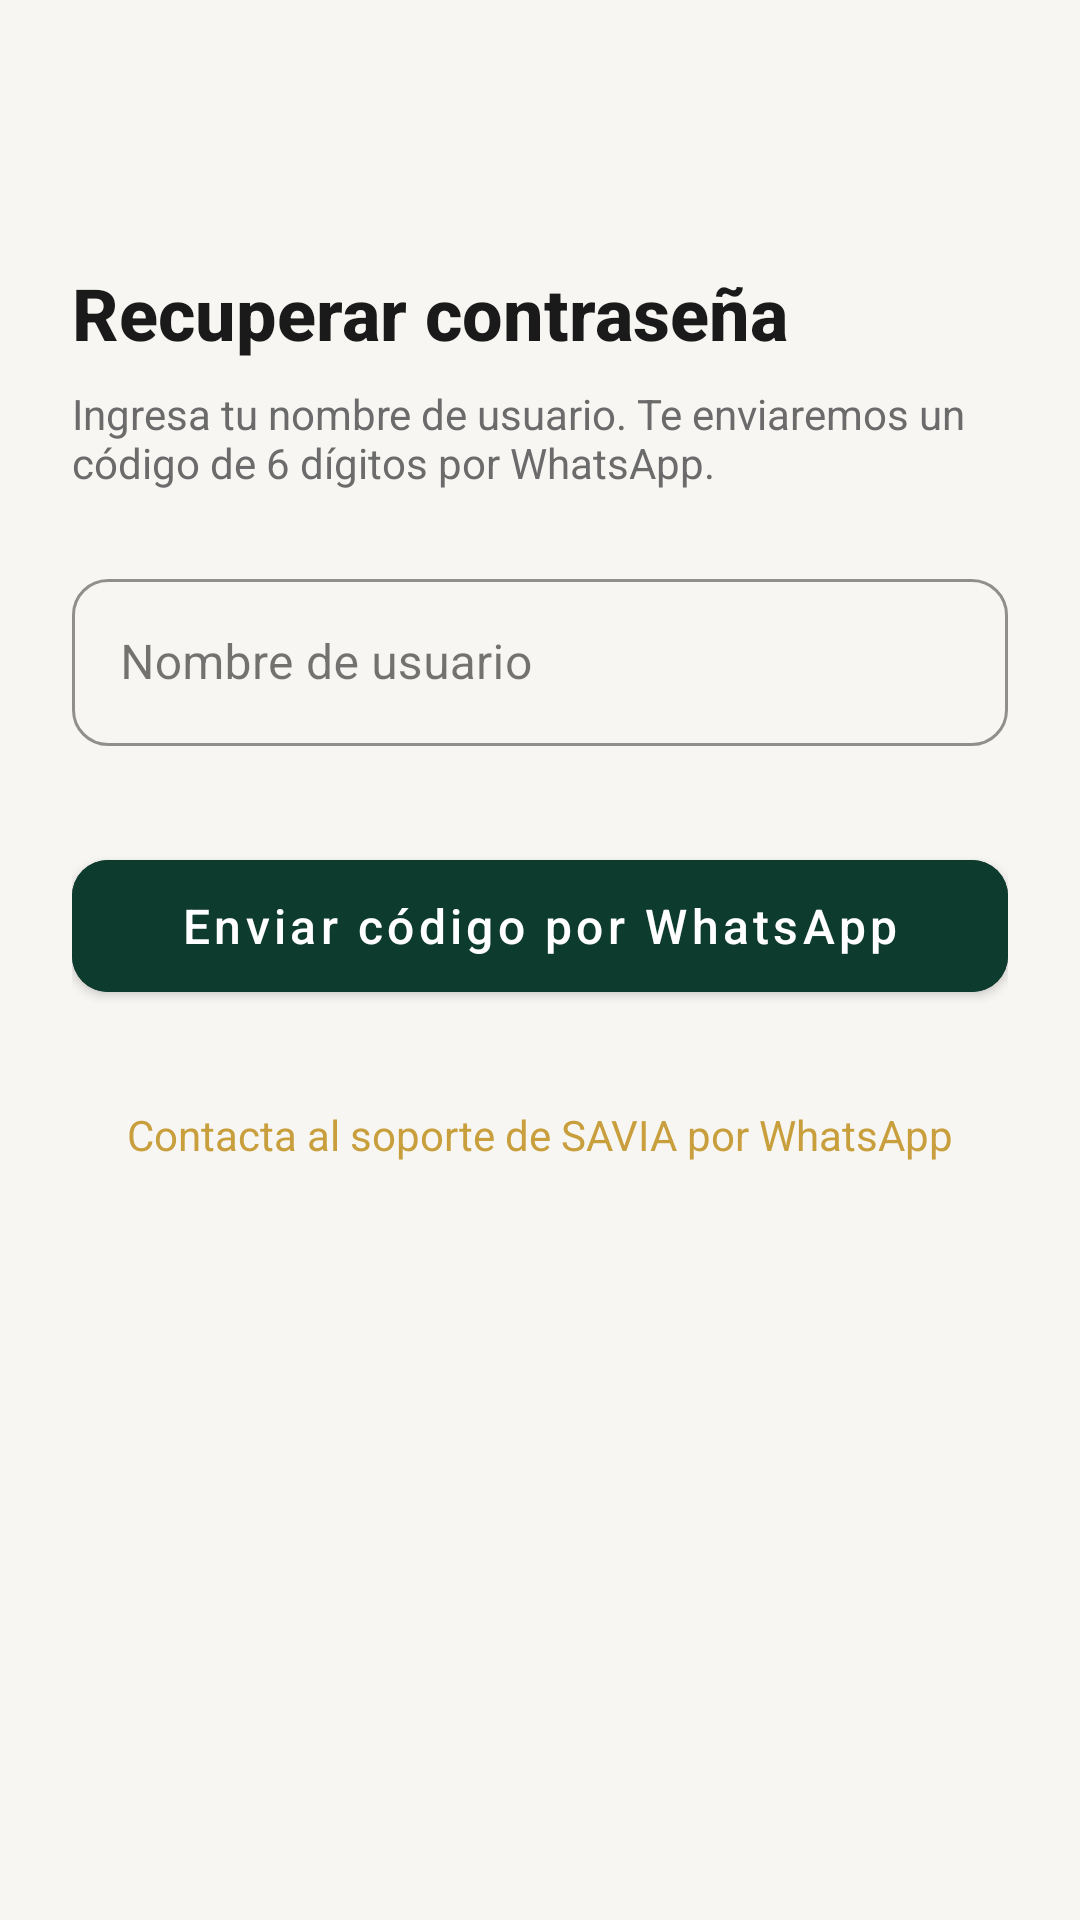

Android layout source for this screen:
<!-- AndroidManifest.xml: application theme Theme.Savia -->
<!-- res/layout/activity_password_recovery.xml -->
<?xml version="1.0" encoding="utf-8"?>
<LinearLayout xmlns:android="http://schemas.android.com/apk/res/android"
    xmlns:app="http://schemas.android.com/apk/res-auto"
    android:layout_width="match_parent"
    android:layout_height="match_parent"
    android:background="@color/savia_bg_main"
    android:orientation="vertical"
    android:padding="24dp">

    
    <ImageButton
        android:id="@+id/btnBack"
        android:layout_width="40dp"
        android:layout_height="40dp"
        android:background="?attr/selectableItemBackgroundBorderless"
        android:contentDescription="@string/back"
        android:src="@drawable/ic_back"
        android:tint="@color/savia_text_primary" />

    
    <TextView
        android:id="@+id/tvTitle"
        android:layout_width="wrap_content"
        android:layout_height="wrap_content"
        android:layout_marginTop="24dp"
        android:fontFamily="sans-serif-medium"
        android:text="@string/recovery_title"
        android:textColor="@color/savia_text_primary"
        android:textSize="24sp"
        android:textStyle="bold" />

    <TextView
        android:id="@+id/tvInstructions"
        android:layout_width="wrap_content"
        android:layout_height="wrap_content"
        android:layout_marginTop="8dp"
        android:text="Ingresa tu nombre de usuario. Te enviaremos un código de 6 dígitos por WhatsApp."
        android:textColor="@color/savia_text_secondary"
        android:textSize="14sp" />

    
    <com.google.android.material.textfield.TextInputLayout
        android:id="@+id/tilUsername"
        style="@style/Widget.MaterialComponents.TextInputLayout.OutlinedBox"
        android:layout_width="match_parent"
        android:layout_height="wrap_content"
        android:layout_marginTop="24dp"
        android:hint="@string/recovery_username"
        app:boxCornerRadiusBottomEnd="12dp"
        app:boxCornerRadiusBottomStart="12dp"
        app:boxCornerRadiusTopEnd="12dp"
        app:boxCornerRadiusTopStart="12dp"
        app:boxStrokeColor="@color/savia_border">

        <com.google.android.material.textfield.TextInputEditText
            android:id="@+id/etUsername"
            android:layout_width="match_parent"
            android:layout_height="wrap_content"
            android:inputType="text"
            android:textSize="16sp" />
    </com.google.android.material.textfield.TextInputLayout>

    
    <com.google.android.material.textfield.TextInputLayout
        android:id="@+id/tilCode"
        style="@style/Widget.MaterialComponents.TextInputLayout.OutlinedBox"
        android:layout_width="match_parent"
        android:layout_height="wrap_content"
        android:layout_marginTop="16dp"
        android:hint="@string/recovery_code"
        android:visibility="gone"
        app:boxCornerRadiusBottomEnd="12dp"
        app:boxCornerRadiusBottomStart="12dp"
        app:boxCornerRadiusTopEnd="12dp"
        app:boxCornerRadiusTopStart="12dp"
        app:boxStrokeColor="@color/savia_border">

        <com.google.android.material.textfield.TextInputEditText
            android:id="@+id/etCode"
            android:layout_width="match_parent"
            android:layout_height="wrap_content"
            android:inputType="number"
            android:maxLength="6"
            android:textSize="16sp" />
    </com.google.android.material.textfield.TextInputLayout>

    
    <com.google.android.material.textfield.TextInputLayout
        android:id="@+id/tilNewPassword"
        style="@style/Widget.MaterialComponents.TextInputLayout.OutlinedBox"
        android:layout_width="match_parent"
        android:layout_height="wrap_content"
        android:layout_marginTop="16dp"
        android:hint="@string/recovery_new_password"
        android:visibility="gone"
        app:boxCornerRadiusBottomEnd="12dp"
        app:boxCornerRadiusBottomStart="12dp"
        app:boxCornerRadiusTopEnd="12dp"
        app:boxCornerRadiusTopStart="12dp"
        app:boxStrokeColor="@color/savia_border"
        app:endIconMode="password_toggle">

        <com.google.android.material.textfield.TextInputEditText
            android:id="@+id/etNewPassword"
            android:layout_width="match_parent"
            android:layout_height="wrap_content"
            android:inputType="textPassword"
            android:textSize="16sp" />
    </com.google.android.material.textfield.TextInputLayout>

    
    <com.google.android.material.textfield.TextInputLayout
        android:id="@+id/tilConfirmPassword"
        style="@style/Widget.MaterialComponents.TextInputLayout.OutlinedBox"
        android:layout_width="match_parent"
        android:layout_height="wrap_content"
        android:layout_marginTop="16dp"
        android:hint="@string/recovery_confirm_password"
        android:visibility="gone"
        app:boxCornerRadiusBottomEnd="12dp"
        app:boxCornerRadiusBottomStart="12dp"
        app:boxCornerRadiusTopEnd="12dp"
        app:boxCornerRadiusTopStart="12dp"
        app:boxStrokeColor="@color/savia_border"
        app:endIconMode="password_toggle">

        <com.google.android.material.textfield.TextInputEditText
            android:id="@+id/etConfirmPassword"
            android:layout_width="match_parent"
            android:layout_height="wrap_content"
            android:inputType="textPassword"
            android:textSize="16sp" />
    </com.google.android.material.textfield.TextInputLayout>

    
    <com.google.android.material.button.MaterialButton
        android:id="@+id/btnAction"
        android:layout_width="match_parent"
        android:layout_height="56dp"
        android:layout_marginTop="32dp"
        android:backgroundTint="@color/savia_green_dark"
        android:text="@string/recovery_send_code"
        android:textAllCaps="false"
        android:textColor="@color/savia_white"
        android:textSize="16sp"
        app:cornerRadius="12dp" />

    
    <TextView
        android:id="@+id/tvFallback"
        android:layout_width="wrap_content"
        android:layout_height="wrap_content"
        android:layout_gravity="center_horizontal"
        android:layout_marginTop="24dp"
        android:padding="8dp"
        android:text="@string/recovery_fallback"
        android:textColor="@color/savia_gold"
        android:textSize="14sp" />
</LinearLayout>
<!-- resources referenced by this layout -->
<resources>
  <color name="savia_bg_main">#F7F6F2</color>
  <color name="savia_border">#E5E2DA</color>
  <color name="savia_gold">#C89F3C</color>
  <color name="savia_green_dark">#0D3B2E</color>
  <color name="savia_text_primary">#1A1A1A</color>
  <color name="savia_text_secondary">#6B6B6B</color>
  <color name="savia_white">#FFFFFF</color>
  <string name="back">Atrás</string>
  <string name="recovery_code">Código de 6 dígitos</string>
  <string name="recovery_confirm_password">Confirmar contraseña</string>
  <string name="recovery_fallback">Contacta al soporte de SAVIA por WhatsApp</string>
  <string name="recovery_new_password">Nueva contraseña</string>
  <string name="recovery_send_code">Enviar código por WhatsApp</string>
  <string name="recovery_title">Recuperar contraseña</string>
  <string name="recovery_username">Nombre de usuario</string>
  <color name="savia_green_medium">#1A5C4A</color>
  <color name="savia_gold_light">#D4B86A</color>
  <color name="savia_bg_card">#FFFFFF</color>
  <color name="status_red">#DC2626</color>
  <style name="TextAppearance.Savia.Headline" parent="TextAppearance.MaterialComponents.Headline5">
          <item name="android:textSize">24sp</item>
          <item name="android:textColor">@color/savia_text_primary</item>
          <item name="android:fontFamily">sans-serif-medium</item>
      </style>
  <style name="TextAppearance.Savia.Body" parent="TextAppearance.MaterialComponents.Body1">
          <item name="android:textSize">14sp</item>
          <item name="android:textColor">@color/savia_text_secondary</item>
          <item name="android:fontFamily">sans-serif</item>
      </style>
  <style name="TextAppearance.Savia.Caption" parent="TextAppearance.MaterialComponents.Caption">
          <item name="android:textSize">12sp</item>
          <item name="android:textColor">@color/savia_text_hint</item>
          <item name="android:fontFamily">monospace</item>
      </style>
  <style name="Widget.Savia.Button" parent="Widget.MaterialComponents.Button">
          <item name="android:minHeight">48dp</item>
          <item name="android:textAllCaps">false</item>
          <item name="cornerRadius">12dp</item>
          <item name="android:textSize">16sp</item>
          <item name="android:fontFamily">sans-serif-medium</item>
      </style>
  <style name="Widget.Savia.Button.Outlined" parent="Widget.MaterialComponents.Button.OutlinedButton">
          <item name="android:minHeight">48dp</item>
          <item name="android:textAllCaps">false</item>
          <item name="cornerRadius">12dp</item>
          <item name="strokeColor">@color/savia_border</item>
      </style>
  <style name="Widget.Savia.TextInput" parent="Widget.MaterialComponents.TextInputLayout.OutlinedBox">
          <item name="boxCornerRadiusTopStart">12dp</item>
          <item name="boxCornerRadiusTopEnd">12dp</item>
          <item name="boxCornerRadiusBottomStart">12dp</item>
          <item name="boxCornerRadiusBottomEnd">12dp</item>
          <item name="boxStrokeColor">@color/savia_border</item>
          <item name="hintTextColor">@color/savia_text_hint</item>
      </style>
  <style name="Widget.Savia.Card" parent="Widget.MaterialComponents.CardView">
          <item name="cardCornerRadius">16dp</item>
          <item name="cardElevation">2dp</item>
          <item name="contentPadding">16dp</item>
      </style>
  <style name="Widget.Savia.Chip" parent="Widget.MaterialComponents.Chip.Choice">
          <item name="chipCornerRadius">20dp</item>
          <item name="android:textSize">13sp</item>
      </style>
  <color name="savia_text_hint">#9A9A9A</color>
</resources>
